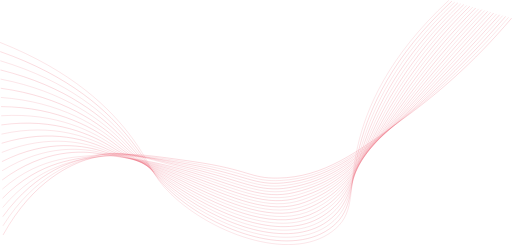
t = 0.00 s
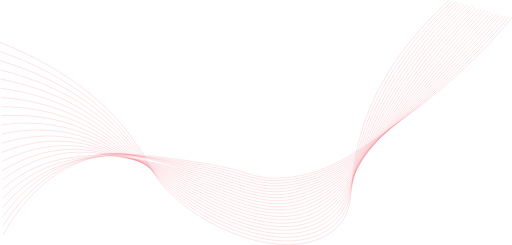
t = 1.80 s
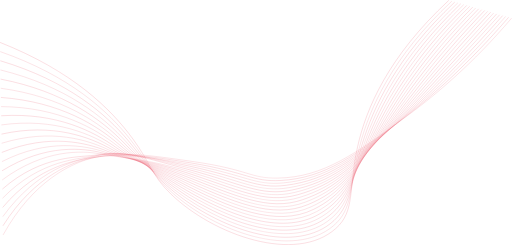
t = 3.30 s
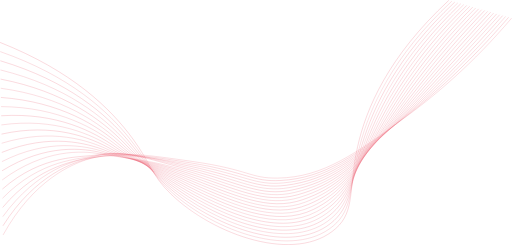
t = 4.80 s
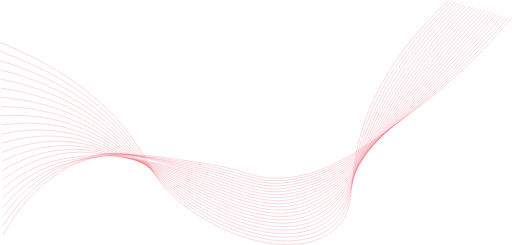
t = 6.30 s
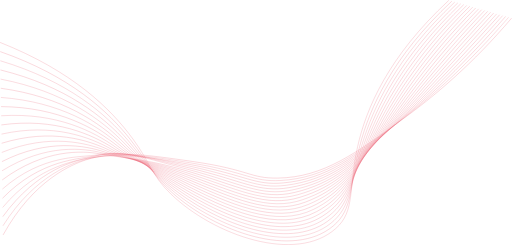
t = 8.10 s

The animated SVG that drew these frames (rendered in a browser with its animation timeline set to each time). Animation: 4 SMIL elements (animate=4), 1 CSS @keyframes rule; frames cover the first 8.10 s, repeats indefinitely.

<svg width="1759" height="840" viewBox="0 0 1759 840" fill="none" xmlns="http://www.w3.org/2000/svg">
<defs>
  <linearGradient id="wave-gradient" gradientUnits="userSpaceOnUse" x1="-1759" y1="0" x2="0" y2="0">
    <stop offset="0%" stop-color="#e84a5f" stop-opacity="1"/>
    <stop offset="46%" stop-color="#e84a5f" stop-opacity="1"/>
    <stop offset="50%" stop-color="#ef5c70" stop-opacity="1"/>
    <stop offset="54%" stop-color="#e84a5f" stop-opacity="1"/>
    <stop offset="100%" stop-color="#e84a5f" stop-opacity="1"/>
    <animate attributeName="x1" from="-1759" to="1759" dur="10.8s" repeatCount="indefinite" calcMode="linear"/>
    <animate attributeName="x2" from="0" to="3518" dur="10.8s" repeatCount="indefinite" calcMode="linear"/>
  </linearGradient>
  <linearGradient id="wave-gradient-alt" gradientUnits="userSpaceOnUse" x1="-1759" y1="0" x2="0" y2="0">
    <stop offset="0%" stop-color="#e84a5f" stop-opacity="1"/>
    <stop offset="46%" stop-color="#e84a5f" stop-opacity="1"/>
    <stop offset="50%" stop-color="#f1687a" stop-opacity="1"/>
    <stop offset="54%" stop-color="#e84a5f" stop-opacity="1"/>
    <stop offset="100%" stop-color="#e84a5f" stop-opacity="1"/>
    <animate attributeName="x1" from="-1759" to="1759" dur="13.2s" begin="-3.4s" repeatCount="indefinite" calcMode="linear"/>
    <animate attributeName="x2" from="0" to="3518" dur="13.2s" begin="-3.4s" repeatCount="indefinite" calcMode="linear"/>
  </linearGradient>
</defs>
<style>
  path {
    stroke-opacity: 0.68;
    animation: wave-pulse 12s ease-in-out infinite;
  }

  path:nth-of-type(even) {
    stroke: url(#wave-gradient-alt);
    animation-delay: 1.8s;
  }

  @keyframes wave-pulse {
    0%,
    100% {
      stroke-opacity: 0.48;
    }
    50% {
      stroke-opacity: 0.72;
    }
  }
</style>
<path d="M0.184082 144.881C246.953 242.525 379.97 371.306 456.686 476.657C520.636 564.489 519.502 600.418 587.407 665.948C734.769 808.145 1017.06 906.203 1153.87 784.005C1221.26 723.809 1196.33 647.525 1228.57 503.115C1257.57 373.208 1332.55 194.541 1541.89 0.366577" stroke="url(#wave-gradient)" stroke-miterlimit="10"/>
<path d="M0.67749 176.385C240.701 260.302 372.388 381.453 449.064 480.048C513.579 563.032 518.825 596.215 590.953 660.619C742.261 795.723 1007.37 889.784 1144.37 775.764C1214.94 717.039 1198.89 642.06 1236.66 498.074C1269.91 371.31 1346.42 195.698 1552.15 3.26463" stroke="url(#wave-gradient)" stroke-miterlimit="10"/>
<path d="M1.17114 207.884C234.445 278.079 364.904 391.631 441.455 483.44C506.669 561.652 518.033 592.017 594.512 655.289C749.434 783.459 998.098 873.583 1134.89 767.528C1208.79 710.23 1201.34 636.67 1244.76 493.037C1282.14 369.446 1360.31 196.867 1562.45 6.18452" stroke="url(#wave-gradient)" stroke-miterlimit="10"/>
<path d="M1.66504 239.387C228.19 295.86 357.55 401.84 433.847 486.857C499.844 560.356 517.112 587.848 598.09 649.956C756.317 771.369 989.231 857.626 1125.42 759.288C1202.81 703.422 1203.68 631.341 1252.88 487.996C1294.21 367.609 1374.22 198.037 1572.73 9.09132" stroke="url(#wave-gradient)" stroke-miterlimit="10"/>
<path d="M2.16016 270.886C221.957 313.628 350.347 412.049 426.24 490.226C493.135 559.13 516.116 583.72 601.623 644.627C762.881 759.458 980.685 841.931 1115.92 751.048C1196.94 696.6 1205.85 626.047 1260.97 482.955C1306.1 365.78 1388.09 199.202 1582.98 12.0199" stroke="url(#wave-gradient)" stroke-miterlimit="10"/>
<path d="M2.65405 302.385C215.684 331.405 343.308 422.262 418.631 493.618C486.568 557.977 514.959 579.652 605.183 639.293C769.226 747.744 972.489 826.502 1106.43 742.812C1191.24 689.817 1207.88 620.779 1269.07 477.914C1317.86 363.947 1401.97 200.372 1593.26 14.9049" stroke="url(#wave-gradient)" stroke-miterlimit="10"/>
<path d="M3.14722 333.884C209.427 349.16 336.465 432.431 411.022 497.009C480.152 556.886 513.726 575.654 608.737 633.964C775.365 736.221 964.586 811.353 1096.95 734.572C1185.68 683.096 1209.81 615.511 1277.17 472.877C1329.49 362.096 1415.88 201.542 1603.53 17.8161" stroke="url(#wave-gradient)" stroke-miterlimit="10"/>
<path d="M3.65845 365.387C203.189 366.954 329.853 442.553 403.431 500.4C473.931 555.83 512.44 571.743 612.31 628.635C781.34 724.895 956.969 796.478 1087.48 726.331C1180.27 676.458 1211.58 610.234 1285.29 467.836C1340.97 360.224 1429.75 202.725 1613.81 20.7229" stroke="url(#wave-gradient)" stroke-miterlimit="10"/>
<path d="M4.13477 396.886C196.916 384.731 323.437 452.578 395.805 503.796C467.885 554.791 511.008 567.955 615.852 623.302C787.151 713.761 949.552 781.883 1077.97 718.095C1174.97 669.928 1213.17 604.914 1293.37 462.795C1352.34 358.312 1443.63 203.877 1624.11 23.6297" stroke="url(#wave-gradient)" stroke-miterlimit="10"/>
<path d="M4.62817 428.372C190.664 402.495 317.274 462.459 388.196 507.174C462.024 553.718 509.539 564.21 619.406 617.959C792.832 702.798 942.321 767.541 1068.49 709.842C1169.78 663.521 1214.64 599.528 1301.48 457.741C1363.58 356.339 1457.52 205.034 1634.36 26.5233" stroke="url(#wave-gradient)" stroke-miterlimit="10"/>
<path d="M5.12354 459.888C184.432 420.285 311.353 472.201 380.594 510.578C456.402 552.6 508.019 560.627 622.967 612.639C798.44 692.039 935.261 753.492 1059 701.619C1164.7 657.306 1215.97 594.094 1309.58 452.713C1374.71 354.341 1471.41 206.216 1644.64 29.452" stroke="url(#wave-gradient)" stroke-miterlimit="10"/>
<path d="M5.61719 491.387C178.154 438.057 305.658 481.72 372.985 513.97C450.991 551.339 506.466 557.152 626.522 607.31C803.979 681.437 928.329 739.678 1049.52 693.379C1159.73 651.274 1217.15 588.56 1317.68 447.676C1385.76 352.267 1485.3 207.382 1654.91 32.3544" stroke="url(#wave-gradient)" stroke-miterlimit="10"/>
<path d="M6.1106 522.891C171.897 455.834 300.158 490.995 365.377 517.365C445.785 549.877 504.837 553.796 630.081 601.981C809.474 670.997 921.486 726.109 1040.03 685.139C1154.83 645.465 1218.21 582.925 1325.78 442.635C1396.71 350.129 1499.18 208.551 1665.19 35.2612" stroke="url(#wave-gradient)" stroke-miterlimit="10"/>
<path d="M6.60376 554.39C165.645 473.611 294.823 499.999 357.768 520.757C440.761 548.127 503.199 550.567 633.626 596.647C814.928 660.702 914.695 712.745 1030.54 676.903C1150.02 639.913 1219.14 577.168 1333.88 437.594C1407.61 347.916 1513.07 209.708 1675.46 38.1811" stroke="url(#wave-gradient)" stroke-miterlimit="10"/>
<path d="M7.09814 585.889C159.39 491.383 289.595 508.71 350.142 524.148C435.854 545.997 501.526 547.459 637.177 591.318C820.379 650.55 907.933 699.638 1021.04 668.663C1145.25 634.65 1219.96 571.285 1341.97 432.54C1418.42 345.616 1526.94 210.873 1685.72 41.0616" stroke="url(#wave-gradient)" stroke-miterlimit="10"/>
<path d="M7.59131 617.392C153.156 509.16 284.411 517.125 342.551 527.539C431.048 543.391 499.875 544.478 640.75 585.985C825.842 640.542 901.196 686.714 1011.57 660.427C1140.54 629.705 1220.69 565.279 1350.09 427.517C1429.23 343.263 1540.85 212.056 1696.01 43.9859" stroke="url(#wave-gradient)" stroke-miterlimit="10"/>
<path d="M8.10791 648.891C146.9 526.937 279.829 541.034 334.965 530.935C425.149 514.41 498.229 541.623 644.332 580.656C831.337 630.625 894.416 673.983 1002.09 652.186C1135.83 625.126 1221.33 559.095 1358.19 422.476C1439.98 340.832 1554.73 213.226 1706.29 46.9102" stroke="url(#wave-gradient)" stroke-miterlimit="10"/>
<path d="M8.58032 680.39C140.628 544.714 275.14 546.141 327.335 534.326C418.818 513.62 496.539 538.887 647.865 575.326C836.851 620.849 887.555 661.439 992.604 643.946C1131.11 620.91 1221.89 552.779 1366.3 417.426C1450.71 338.309 1568.62 214.382 1716.56 49.7907" stroke="url(#wave-gradient)" stroke-miterlimit="10"/>
<path d="M9.07373 711.893C134.371 562.486 269.836 550.745 319.726 537.717C412.855 513.402 494.879 536.273 651.424 570.015C842.394 611.155 880.61 649.039 983.118 635.732C1126.36 617.135 1222.39 546.328 1374.4 412.415C1461.42 335.752 1582.51 215.574 1726.84 52.7281" stroke="url(#wave-gradient)" stroke-miterlimit="10"/>
<path d="M9.56787 743.392C128.116 580.263 262.312 548.297 312.123 541.108C410.235 526.98 493.246 533.767 654.984 564.677C847.996 601.544 873.544 636.766 973.636 627.483C1121.52 613.752 1222.83 539.668 1382.51 407.352C1472.14 333.068 1596.41 216.731 1737.12 55.6131" stroke="url(#wave-gradient)" stroke-miterlimit="10"/>
<path d="M10.0613 774.891C121.86 598.04 256.11 555.708 304.509 544.504C404.019 521.472 491.622 531.375 658.534 559.344C853.633 592.021 866.318 624.628 964.146 619.243C1116.58 610.854 1223.24 532.912 1390.6 402.324C1482.85 330.34 1610.28 217.909 1747.39 58.533" stroke="url(#wave-gradient)" stroke-miterlimit="10"/>
<path d="M10.5549 806.395C115.608 615.817 249.484 563.128 296.901 547.895C397.233 515.65 490.029 529.088 662.093 554.006C859.337 582.567 858.923 612.587 954.664 610.998C1111.5 608.379 1223.62 525.972 1398.71 397.279C1493.58 327.551 1624.17 219.066 1757.67 61.4311" stroke="url(#wave-gradient)" stroke-miterlimit="10"/>
</svg>
